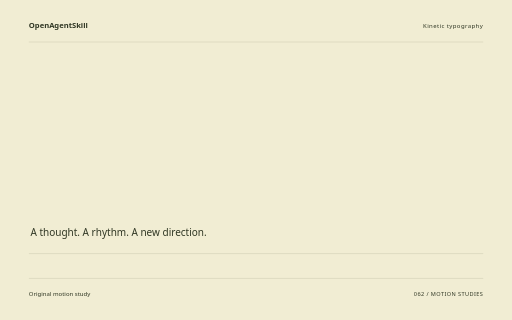
t = 0.00 s
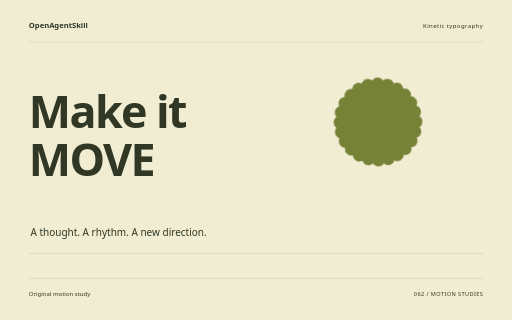
t = 1.60 s
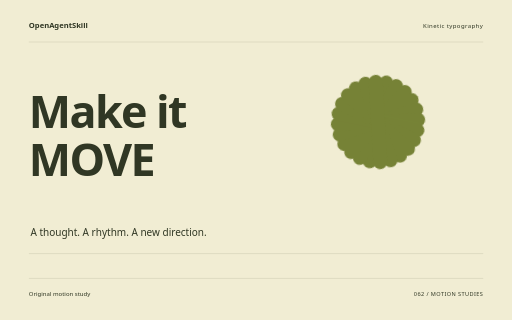
t = 3.26 s
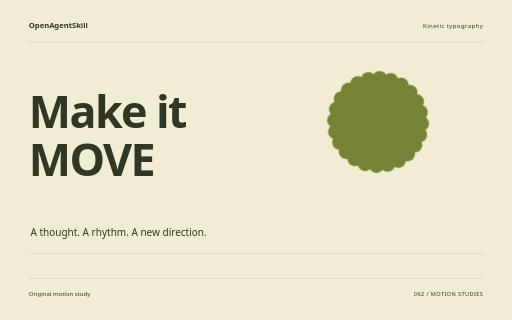
t = 4.88 s
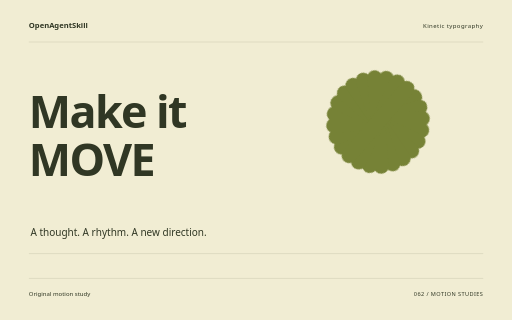
t = 5.32 s
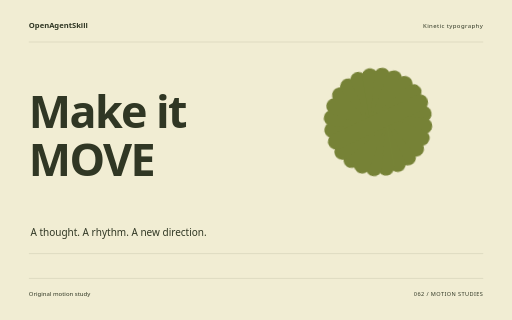
t = 8.18 s

The animated SVG that drew these frames (rendered in a browser with its animation timeline set to each time). Animation: 10 CSS @keyframes rules; one cycle of 8.18 s.

<svg xmlns="http://www.w3.org/2000/svg" width="1280" height="800" viewBox="0 0 1280 800" role="img" aria-labelledby="title"><title id="title">Make it MOVE — original Kinetic typography sample</title><style>text{font-family:system-ui,sans-serif}g{transform-box:fill-box;transform-origin:center}.rise{animation:rise 8s cubic-bezier(.2,.7,.2,1) 1 both}.float{animation:float 8s ease-in-out 1 both}.spin{animation:spin 8s ease-in-out 1 both}.turn{animation:turn 8s cubic-bezier(.2,.7,.2,1) 1 both}.orbit{animation:orbit 8s ease-in-out 1 both}.grow{transform-origin:center bottom;animation:grow 8s ease 1 both}.draw{animation:draw 8s ease 1 both}.bounce{animation:bounce 8s ease-in-out 1 both}.nod{animation:nod 8s ease-in-out 1 both}.wave{animation:wave 8s ease-in-out 1 both}@keyframes rise{0%{opacity:0;transform:translateY(38px)}13%,87%{opacity:1;transform:translateY(0)}100%{opacity:1;transform:translateY(0)}}@keyframes float{0%{opacity:0;transform:translateY(30px)}5%{opacity:1;transform:translateY(0)}55%{transform:translateY(-18px)}100%{opacity:1;transform:translateY(0)}}@keyframes spin{0%{transform:rotate(-24deg) scale(.8);opacity:0}16%{opacity:1}100%{transform:rotate(80deg) scale(1);opacity:1}}@keyframes turn{0%{transform:rotate(-95deg) scale(.2);opacity:0}23%{transform:rotate(10deg) scale(1.05);opacity:1}45%{transform:rotate(0) scale(1)}75%{transform:rotate(90deg)}100%{transform:rotate(180deg);opacity:1}}@keyframes orbit{0%{opacity:0;transform:scale(.25) rotate(-30deg)}25%{opacity:1;transform:scale(1) rotate(0)}100%{transform:scale(1) rotate(26deg);opacity:1}}@keyframes grow{0%{transform:scaleY(0)}28%,100%{transform:scaleY(1)}}@keyframes draw{0%{stroke-dashoffset:1600}55%,100%{stroke-dashoffset:0}}@keyframes bounce{0%,30%,100%{transform:translateY(0)}42%{transform:translateY(10px) scaleY(.96)}57%{transform:translateY(-42px)}73%{transform:translateY(0)}}@keyframes nod{0%,35%,100%{transform:rotate(0)}48%{transform:rotate(-10deg)}65%{transform:rotate(6deg)}}@keyframes wave{0%{transform:scaleY(.12);opacity:0}16%{opacity:1;transform:scaleY(.7)}32%{transform:scaleY(1)}48%{transform:scaleY(.3)}64%{transform:scaleY(.9)}80%{transform:scaleY(.4)}100%{transform:scaleY(.75);opacity:1}}@media(prefers-reduced-motion:reduce){*{animation:none!important}}</style><rect width="1280" height="800" fill="#F1EDD3"/><text x="72" y="70" font-size="19.00" fill="#303724" font-weight="600">OpenAgentSkill</text><text x="1208" y="70" font-size="15.00" fill="#303724" text-anchor="end" letter-spacing="1">Kinetic typography</text><path d="M72 105L1208 105" fill="none" stroke="#303724" stroke-opacity=".24" /><g class="rise" style="animation-delay:0s"><text x="72" y="320" font-size="112.00" fill="#303724" font-weight="600" letter-spacing="-4">Make it</text></g><g class="rise" style="animation-delay:0.18s"><text x="72" y="439.84000000000003" font-size="112.00" fill="#303724" font-weight="600" letter-spacing="-4">MOVE</text></g><g class="spin" style="animation-delay:0s"><g transform="translate(945 305)"><rect x="-20" y="-136" width="40" height="272" rx="20" fill="#768236" transform="rotate(0)"/><rect x="-20" y="-136" width="40" height="272" rx="20" fill="#768236" transform="rotate(15)"/><rect x="-20" y="-136" width="40" height="272" rx="20" fill="#768236" transform="rotate(30)"/><rect x="-20" y="-136" width="40" height="272" rx="20" fill="#768236" transform="rotate(45)"/><rect x="-20" y="-136" width="40" height="272" rx="20" fill="#768236" transform="rotate(60)"/><rect x="-20" y="-136" width="40" height="272" rx="20" fill="#768236" transform="rotate(75)"/><rect x="-20" y="-136" width="40" height="272" rx="20" fill="#768236" transform="rotate(90)"/><rect x="-20" y="-136" width="40" height="272" rx="20" fill="#768236" transform="rotate(105)"/><rect x="-20" y="-136" width="40" height="272" rx="20" fill="#768236" transform="rotate(120)"/><rect x="-20" y="-136" width="40" height="272" rx="20" fill="#768236" transform="rotate(135)"/><rect x="-20" y="-136" width="40" height="272" rx="20" fill="#768236" transform="rotate(150)"/><rect x="-20" y="-136" width="40" height="272" rx="20" fill="#768236" transform="rotate(165)"/></g></g><text x="76" y="591" font-size="25.00" fill="#303724" >A thought. A rhythm. A new direction.</text><path d="M72 634L1208 634" fill="none" stroke="#303724" stroke-opacity=".24" /><path d="M72 696L1208 696" fill="none" stroke="#303724" stroke-opacity=".24" /><text x="72" y="739" font-size="15.00" fill="#303724" >Original motion study</text><text x="1208" y="739" font-size="14.00" fill="#303724" text-anchor="end" letter-spacing="1">062 / MOTION STUDIES</text></svg>
